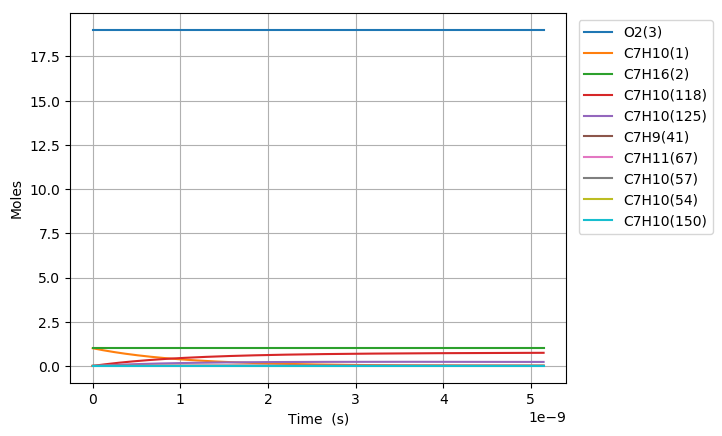

The data file committed next to this chart (first rows):
Time (s), Volume (m^3), H(4), O(5), OH(6), H2(7), H2O(8), Ar(9), He(10), HO2(11), H2O2(12), N2, Ne, C7H10(1), C7H16(2), O2(3), C7H10(57), C7H10(54), C7H11(67), C7H9(41), C7H10(125), S(151), S(153), S(152)
0.0, 0.6094, 0.0, 0.0, 0.0, 0.0, 0.0, 0.0, 0.0, 0.0, 0.0, 154.0, 0.0, 1.0, 1.0, 19.0, 0.0, 0.0, 0.0, 0.0, 0.0, 0.0, 0.0, 0.0
2.5768684933618446e-25, 0.6094, 3.0489214195871813e-21, 3.6181007996915756e-33, 4.3197246628469735e-39, 1.8543119140669517e-60, 4.0146740123148206e-56, 0.0, 0.0, 6.8734507655353719e-23, 3.4959726390767589e-43, 154.0, 0.0, 1, 1.0, 19.0, 9.5326169223515866e-19, 2.4987336390717865e-16, 5.5838367526436521e-18, 5.5869544085708927e-18, 6.0754584663516878e-29, 5.8124889486371184e-33, 5.8157342093264153e-33, 2.8390459225499649e-33
7.2152317814131655e-25, 0.6094, 8.5369799748441056e-21, 1.013069623504432e-32, 2.6091136963595715e-38, 2.8022361645380748e-59, 4.766274129242471e-55, 0.0, 0.0, 1.9245662143500126e-22, 2.1115674740026034e-42, 154.0, 0.0, 1, 1.0, 19.0, 2.6691327382584438e-18, 6.9964541893937067e-16, 1.5634742907402198e-17, 1.5643472343998461e-17, 3.6695769136732261e-28, 3.5107433249766187e-32, 3.5127034303641327e-32, 1.7147837372188803e-32
1.6491958357515806e-24, 0.6094, 1.9513097085357947e-20, 2.3155943089381442e-32, 1.2561759319558993e-37, 3.0145177924606823e-58, 4.6795794901418404e-54, 0.0, 0.0, 4.3990084899433964e-22, 1.0166288434438793e-41, 154.0, 0.0, 1, 1.0, 19.0, 6.1008748303050117e-18, 1.5991895290008366e-15, 3.5736555216919185e-17, 3.5756508214853458e-17, 1.7667433220102813e-27, 1.6902717862633731e-31, 1.6912154599685902e-31, 8.2559455427558281e-32
3.5045411509721084e-24, 0.6094, 4.1465331306385586e-20, 4.9206660732582203e-32, 5.4860503218156468e-37, 2.770861206952654e-57, 4.1390443125419859e-53, 0.0, 0.0, 9.3478930411318962e-22, 4.4398852516311634e-41, 154.0, 0.0, 1, 1.0, 19.0, 1.2964359014398134e-17, 3.3982777491120953e-15, 7.5940179835952701e-17, 7.5982579956562837e-17, 7.7158322522171513e-27, 7.3818609647660301e-31, 7.3859819487747405e-31, 3.6055883216183364e-31
7.215231781413165e-24, 0.6094, 8.5369799748440671e-20, 1.0130899175708983e-31, 2.2903180162414557e-36, 2.3705300992014877e-56, 3.47911980754396e-52, 0.0, 0.0, 1.9245662143515823e-21, 1.8535646932418007e-40, 154.0, 0.0, 1, 1.0, 19.0, 2.6691327382584322e-17, 6.9964541892879209e-15, 1.5634742907401792e-16, 1.5643472343997921e-16, 3.221208078815122e-26, 3.0817816405646006e-30, 3.0835018304220718e-30, 1.5052621481178845e-30
1.4636613042295277e-23, 0.6094, 1.7317873663255014e-19, 2.0551723675852944e-31, 9.3566964087129745e-36, 1.9600001275783238e-55, 2.852394076926399e-51, 0.0, 0.0, 3.9041200348311399e-21, 7.572416575173758e-40, 154.0, 0.0, 1, 1.0, 19.0, 5.4145264118956493e-17, 1.4192807069452805e-14, 3.1716192755014109e-16, 3.1733901040680228e-16, 1.3159686056079283e-25, 1.2590083562282235e-29, 1.2597109139098288e-29, 6.1494870299268201e-30
2.9479375564059506e-23, 0.6094, 3.4879661040076629e-19, 4.1394805857110603e-31, 3.7821262891062728e-35, 1.5938395528901528e-54, 2.3099432588769271e-50, 0.0, 0.0, 7.8632276758013405e-21, 3.060891852221344e-39, 154.0, 0.0, 1, 1.0, 19.0, 1.0905313759170001e-16, 2.8585512829035504e-14, 6.3879092450235844e-16, 6.3914758434041001e-16, 5.3193555089870706e-25, 5.0891130739818271e-29, 5.0919513398432901e-29, 2.4857209792706697e-29
5.916490060758796e-23, 0.6094, 7.0003235793718728e-19, 8.308670294350488e-31, 1.5207763464538716e-34, 1.2854893402119046e-53, 1.8592435277718676e-49, 0.0, 0.0, 1.5781442957786094e-20, 1.2307711514961523e-38, 154.0, 0.0, 1, 1.0, 19.0, 2.1886888453718364e-16, 5.7370924345212623e-14, 1.2820489184066769e-15, 1.2827647322074719e-15, 2.1388894546613574e-24, 2.0463099843076706e-28, 2.0474499641819546e-28, 9.9949747311511886e-29
1.1853595069464485e-22, 0.6094, 1.4025038530099847e-18, 1.6649342801180923e-30, 6.0989933331252071e-34, 1.0325749459721735e-52, 1.4919259329067609e-48, 0.0, 0.0, 3.1617873521932987e-20, 4.9359427934266326e-38, 154.0, 0.0, 1, 1.0, 19.0, 4.3850037842813746e-16, 1.1494174736561376e-13, 2.5685649062148501e-15, 2.5699990279409805e-15, 8.5779033538643239e-24, 8.2066182715196161e-28, 8.2111798792887458e-28, 4.0084319029488314e-28
2.3727805086875865e-22, 0.6094, 2.8074468431553988e-18, 3.3339860173048146e-30, 2.4427785512806055e-33, 8.277366263449053e-52, 1.1953562988926091e-47, 0.0, 0.0, 6.3290734650936341e-20, 1.9769516915213743e-37, 154.0, 0.0, 1, 1.0, 19.0, 8.7776336620999161e-16, 2.3008339335860363e-13, 5.1415968818293396e-15, 5.1444676194055391e-15, 3.4356355513623955e-23, 3.2869278579178554e-27, 3.2887466925925396e-27, 1.6054635478269029e-27
4.747622512169863e-22, 0.6094, 5.6173328234455086e-18, 6.6757584349607947e-30, 9.7774802697510733e-33, 6.6286062503122727e-51, 9.5701188177979066e-47, 0.0, 0.0, 1.2663645691178135e-19, 7.9129588513663587e-37, 154.0, 0.0, 1, 1.0, 19.0, 1.756289341773485e-15, 4.6036668515333383e-13, 1.0287660833050895e-14, 1.0293404802324822e-14, 1.3751495723570231e-22, 1.3156277412474207e-26, 1.3163491946925678e-26, 6.4260381474099195e-27
9.497306519134416e-22, 0.6094, 1.1237104784022847e-17, 1.3373979043402879e-29, 3.9122656836821428e-32, 5.3055716085664557e-50, 7.6590036681560652e-46, 0.0, 0.0, 2.5332790144482447e-19, 3.1662142515543368e-36, 154.0, 0.0, 1, 1.0, 19.0, 3.5133412928996123e-15, 9.2093326797779586e-13, 2.0579788735464308e-14, 2.0591279168124037e-14, 5.5023894994724981e-22, 5.264224649152946e-26, 5.2670589509108509e-26, 2.5712522870714783e-26
1.899667453306352e-21, 0.6094, 2.2476648705166012e-17, 2.6829123352807509e-29, 1.5651610249141769e-31, 4.2455321928937049e-49, 6.1283666287354801e-45, 0.0, 0.0, 5.0671079055632331e-19, 1.2666918724213996e-35, 154.0, 0.0, 1, 1.0, 19.0, 7.0274451951484324e-15, 1.8420664305667256e-12, 4.1164044540172337e-14, 4.118702789956508e-14, 2.2013140896971419e-21, 2.106032645121648e-25, 2.1071245833149623e-25, 1.0286683430238336e-25
3.799541056092173e-21, 0.6094, 4.4955736547406279e-17, 5.397422434169813e-29, 6.261153638819352e-31, 3.3968557696009464e-48, 4.9031588303922965e-44, 0.0, 0.0, 1.0134765689609709e-18, 5.0671798645065868e-35, 154.0, 0.0, 1, 1.0, 19.0, 1.4055652999632328e-14, 3.6843327435046094e-12, 8.233255614911321e-14, 8.2378525361817673e-14, 8.8059729645619915e-21, 8.424816198655726e-25, 8.4288485617604018e-25, 4.1150082421398372e-25
7.599288261663815e-21, 0.6094, 8.9913912231702614e-17, 1.0920367579980093e-28, 2.5045633669842927e-30, 2.7176566328906201e-47, 3.9227132852051588e-43, 0.0, 0.0, 2.0270081264968656e-18, 2.0269544251878393e-34, 154.0, 0.0, 1, 1.0, 19.0, 2.8112068608545149e-14, 7.3688653204204789e-12, 1.6466957936509424e-13, 1.6476152028380497e-13, 3.5225324920214961e-20, 3.3700636067172529e-24, 3.3714080404987814e-24, 1.646070265094463e-24
1.51987826728071e-20, 0.6094, 1.7983026359955839e-16, 2.2341957663726213e-28, 1.0018457294442481e-29, 2.1741941162497931e-46, 3.1382451184839528e-42, 0.0, 0.0, 4.0540712444750559e-18, 8.107982674333508e-34, 154.0, 0.0, 1, 1.0, 19.0, 5.6224899826150904e-14, 1.4737930278412621e-11, 3.2934362578945323e-13, 3.2952751011770968e-13, 1.4090416425091814e-19, 1.3480528676170823e-23, 1.3483758339416011e-23, 6.5844149339983593e-24
3.0397771495093666e-20, 0.6094, 3.5966296633232254e-16, 4.6687936999696036e-28, 4.0074236834118217e-29, 1.7393828189202223e-45, 2.5106258912715073e-41, 0.0, 0.0, 8.1081974920570368e-18, 3.2432260742435946e-33, 154.0, 0.0, 1, 1.0, 19.0, 1.1245056226048288e-13, 2.9476059411038562e-11, 6.5869171860775975e-13, 6.5905948974525043e-13, 5.6362237335554711e-19, 5.3922663127448331e-23, 5.3918403949697434e-23, 2.6337926963688859e-23
6.07957491396668e-20, 0.6094, 7.1932837178606076e-16, 1.0139109234534895e-27, 1.6029776265047073e-28, 1.3915172680291003e-44, 2.0085126316242355e-40, 0.0, 0.0, 1.6216450033723394e-17, 1.2972970382289211e-32, 154.0, 0.0, 1, 1.0, 19.0, 2.2490188712562861e-13, 5.8952314542857445e-11, 1.3173879041227256e-12, 1.3181234488393481e-12, 2.2545008234627749e-18, 2.1569174871449668e-22, 2.1553741000629007e-22, 1.0535223813709412e-22
1.2159170442881307e-19, 0.6094, 1.4386591826463772e-15, 2.3484218972993149e-27, 6.4119268121488916e-28, 1.1132182235024802e-43, 1.6068148726520721e-39, 0.0, 0.0, 3.2432955303065706e-17, 5.1892014308086486e-32, 154.0, 0.0, 1, 1.0, 19.0, 4.4980453684184732e-13, 1.1790481227276577e-10, 2.6347802746660698e-12, 2.6362513663843244e-12, 9.0180251322698975e-18, 8.6276918210753154e-22, 8.6105536346189032e-22, 4.2140997971204038e-22
2.4318361500710562e-19, 0.6094, 2.8773208041783704e-15, 5.9792353125959241e-27, 2.5647739859402519e-27, 8.9057634868539505e-43, 1.2854538048962478e-38, 0.0, 0.0, 6.4865966585788708e-17, 2.0756832765454957e-31, 154.0, 0.0, 1, 1.0, 19.0, 8.9960983621799389e-13, 2.3580975759768599e-10, 5.2695650138064071e-12, 5.2725071989071269e-12, 3.6072137632263535e-17, 3.451081061630384e-21, 3.4354852370935259e-21, 1.6856417059522436e-21
4.863674361636907e-19, 0.6094, 5.754644046487798e-15, 1.7088028012600095e-26, 1.0259102464734472e-26, 7.1246179689974694e-42, 1.0283638063560064e-37, 0.0, 0.0, 1.2973199212738833e-16, 8.3027389037530683e-31, 154.0, 0.0, 1, 1.0, 19.0, 1.7992204347451232e-12, 4.7161944770811134e-10, 1.0539134484301682e-11, 1.0545018853729551e-11, 1.4428857214587744e-16, 1.3804332582706533e-20, 1.3672519573109799e-20, 6.7425682602392046e-21
7.295512573202758e-19, 0.6094, 8.6319672880426683e-15, 3.2043986581006332e-26, 2.1800596811829572e-26, 2.1151215765649509e-41, 2.9404852110199021e-37, 0.0, 0.0, 1.945980206451415e-16, 1.7643324297599215e-30, 154.0, 0.0, 1, 1.0, 19.0, 2.6988310330470884e-12, 7.0742893727929216e-10, 1.5808703947011556e-11, 1.5817530498373788e-11, 3.0661317015726611e-16, 2.9334211577075055e-20, 2.8952728748018756e-20, 1.4327956045800982e-20
9.72735078476861e-19, 0.6094, 1.1509290528842976e-14, 5.0847111016805762e-26, 3.7189257026182951e-26, 4.6087393534790841e-41, 6.2023486105472242e-37, 0.0, 0.0, 2.594640521390483e-16, 3.009743986444424e-30, 154.0, 0.0, 1, 1.0, 19.0, 3.5984416311238902e-12, 9.432382263113989e-10, 2.1078273401936027e-11, 2.1090042132884452e-11, 5.2304588565061682e-16, 5.0040717756161498e-20, 4.9231510989118165e-20, 2.4441803192128626e-20
1.459102720790031e-18, 0.6094, 1.7263937008672694e-14, 9.7482422635279408e-26, 7.6995640201343293e-26, 1.3377751037790976e-40, 1.6940609339660139e-36, 0.0, 0.0, 3.8919612211171231e-16, 6.2312937165520276e-30, 154.0, 0.0, 1, 1.0, 19.0, 5.3976628267490478e-12, 1.4148563337232125e-09, 3.1617412293513113e-11, 3.1635065378259698e-11, 1.0828996128828206e-15, 1.0360295628591615e-19, 1.0138360668456609e-19, 5.0603630998560218e-20
1.9454703631032012e-18, 0.6094, 2.3018583485727631e-14, 1.5826513525821552e-25, 1.3094942438018982e-25, 2.9255635835049744e-40, 3.5445535394315395e-36, 0.0, 0.0, 5.1892820302875469e-16, 1.0597799917974821e-29, 154.0, 0.0, 1, 1.0, 19.0, 7.1968840215461972e-12, 1.8864737036827429e-09, 4.2156551156460508e-11, 4.2180088586734985e-11, 1.841727803875142e-15, 1.762014968587927e-19, 1.7155241759472534e-19, 8.6063490128959428e-20
2.4318380054163713e-18, 0.6094, 2.8773229959809581e-14, 2.3420577752204644e-25, 2.0006113819887409e-25, 5.4887558532396242e-40, 6.4527389508093301e-36, 0.0, 0.0, 6.4866029567191693e-16, 1.6191045471982723e-29, 154.0, 0.0, 1, 1.0, 19.0, 8.9961052154561963e-12, 2.3580902835159673e-09, 5.2695689988733228e-11, 5.272511175596401e-11, 2.8137426127485821e-15, 2.6919607340915927e-19, 2.6073547043897918e-19, 1.3148551317561626e-19
3.4045732900427116e-18, 0.6094, 4.0282522898867817e-14, 4.3251298397484189e-25, 3.8471048775661064e-25, 1.5018237828694624e-39, 1.7037181364789851e-35, 0.0, 0.0, 9.0812451687316859e-16, 3.1134813118400799e-29, 154.0, 0.0, 1, 1.0, 19.0, 1.2594547600559016e-11, 3.301321023180078e-09, 7.3773967559327862e-11, 7.3815157976123839e-11, 5.4107211440731897e-15, 5.1765448185156541e-19, 4.9543291202688681e-19, 2.5284173153372335e-19
4.3773085746690515e-18, 0.6094, 5.17918158258512e-14, 6.9238457673937374e-25, 6.3092422361838716e-25, 3.1660275016498084e-39, 3.5322390310085175e-35, 0.0, 0.0, 1.16758878570041e-15, 5.1061023588248954e-29, 154.0, 0.0, 1, 1.0, 19.0, 1.6192989982058642e-11, 4.2445485537396738e-09, 9.485224500533645e-11, 9.4905204041069927e-11, 8.8735588825219954e-15, 8.4895197385970146e-19, 8.0317129395060395e-19, 4.1465938906633561e-19
6.322779143921732e-18, 0.6094, 7.4810401643598514e-14, 1.3967949672729786e-24, 1.3080189003122594e-24, 9.6573673684950399e-39, 1.0613370106802067e-34, 0.0, 0.0, 1.6865174662127899e-15, 1.0585868597772113e-28, 154.0, 0.0, 1, 1.0, 19.0, 2.3389874734249851e-11, 6.1309939889544713e-09, 1.3700879952364809e-10, 1.3708529571824353e-10, 1.8396431768262656e-14, 1.7600291913737918e-18, 1.624883528919065e-18, 8.5966134687989326e-19
1.0213720282427093e-17, 0.6094, 1.208475731342165e-13, 3.544278798751991e-24, 3.400871303903376e-24, 4.1904152373970632e-38, 4.5630332023696933e-34, 0.0, 0.0, 2.7243753986647148e-15, 2.7523459599640223e-28, 154.0, 0.0, 1, 1.0, 19.0, 3.7783644195400392e-11, 9.9038463564288018e-09, 2.2132190706546146e-10, 2.2144547733603547e-10, 4.7830788444397167e-14, 4.5761041910172966e-18, 4.0189424334444012e-18, 2.2351240760821025e-18
1.7995602559437815e-17, 0.6094, 2.1292191553595084e-13, 1.0793874294532327e-23, 1.0541203942495841e-23, 2.3690779359037948e-37, 2.5694998484628735e-33, 0.0, 0.0, 4.8000935492586842e-15, 8.5310748307701683e-28, 154.0, 0.0, 1, 1.0, 19, 6.657118294477551e-11, 1.744939708374947e-08, 3.8994811616990342e-10, 3.9016583412910875e-10, 1.4825281383880829e-13, 1.4183898762708571e-17, 1.1305952561743076e-17, 6.927836722391384e-18
3.355936711345926e-17, 0.6094, 3.9707059802141602e-13, 3.7111565941312467e-23, 3.664036986463938e-23, 1.5752676586745542e-36, 1.7062428042894491e-32, 0.0, 0.0, 8.9515389932013534e-15, 2.9653422303105045e-27, 154.0, 0.0, 1, 1.0, 19, 1.2414625975182275e-10, 3.2539882531744806e-08, 7.2720051046211285e-10, 7.2760652483051624e-10, 5.1530367156194418e-13, 4.9302012789987243e-17, 3.2990512684085211e-17, 2.4080148204119549e-17
6.468689622150214e-17, 0.6094, 7.6536795372034571e-13, 1.3702092676422375e-22, 1.3611267916033145e-22, 1.1456107482522659e-35, 1.2403742094182604e-31, 0.0, 0.0, 1.7254466452106225e-14, 1.1015810140500974e-26, 154.0, 0.0, 1, 1.0, 19, 2.3929641059910926e-10, 6.2718389588932242e-08, 1.4017052033802281e-09, 1.4024878276095027e-09, 1.9141819339826642e-12, 1.8314799429088319e-16, 9.1888773777946075e-17, 8.9450255624498625e-17
9.581442532954503e-17, 0.6094, 1.1336652970566196e-12, 2.9996225384329213e-22, 2.9861695456007634e-22, 3.539514358518795e-35, 3.8320089425976112e-31, 0.0, 0.0, 2.5557442672393702e-14, 2.4167667131155313e-26, 154.0, 0.0, 1, 1.0, 19, 3.5444655775732221e-10, 9.2893611771334701e-08, 2.0762097687437284e-09, 2.0773690348739217e-09, 4.1993631743785941e-12, 4.018065675573523e-16, 1.6217806444549582e-16, 1.9623833888747549e-16
1.2694195443758792e-16, 0.6094, 1.5019626280302543e-12, 5.2593554171906178e-22, 5.2415319053710794e-22, 7.9613569905372081e-35, 8.6190043593055842e-31, 0.0, 0.0, 3.3860467654096097e-14, 4.242099402789314e-26, 154.0, 0.0, 1, 1.0, 19, 4.6959670122646669e-10, 1.2306554941931424e-07, 2.7507142065532511e-09, 2.7522501541288877e-09, 7.3707555311716885e-12, 7.0527715556604686e-16, 2.3635706287257673e-16, 3.4444066782681009e-16
1.580694835456308e-16, 0.6094, 1.870259946641266e-12, 8.1494078716120041e-22, 8.1272138379150549e-22, 1.5054313482905495e-34, 1.6297626132394723e-30, 0.0, 0.0, 4.216354139724868e-14, 6.5775874587210505e-26, 154.0, 0.0, 1, 1.0, 19, 5.8474684100654776e-10, 1.5323420288459039e-07, 3.4252185168094505e-09, 3.4271311884793067e-09, 1.1428264077448666e-11, 1.093559165019357e-15, 3.1132477692224678e-16, 5.3405338821274357e-16
2.2032454176171659e-16, 0.6094, 2.6068545467754785e-12, 1.5820471423646188e-21, 1.5789536334944021e-21, 3.9638474948241984e-34, 4.2911494865687158e-30, 0.0, 0.0, 5.876983516803801e-14, 1.2779060755577117e-25, 154.0, 0.0, 1, 1.0, 19, 8.1504710949953861e-10, 2.135616585708201e-07, 4.7742267546642983e-09, 4.7768930043070576e-09, 2.2201277854368775e-11, 2.1245552531807905e-15, 4.6180031091873677e-16, 1.0374957166445632e-15
2.8257959997780236e-16, 0.6094, 3.34344909745939e-12, 2.6012813012204355e-21, 2.5973136848775106e-21, 8.2450767994772592e-34, 8.9258143079056184e-30, 0.0, 0.0, 7.5376323985050488e-14, 2.102125384512377e-25, 154.0, 0.0, 1, 1.0, 19, 1.045347363236335e-09, 2.7387598165002621e-07, 6.1232344823135078e-09, 6.126654485642253e-09, 3.6517643404102949e-11, 3.4947900837844463e-15, 6.103509749123377e-16, 1.7065344228154015e-15
3.4483465819388814e-16, 0.6094, 4.0800435986931351e-12, 3.8726432454641258e-21, 3.8678015190886867e-21, 1.4892245146908352e-33, 1.6121701596556064e-29, 0.0, 0.0, 9.1983007848590964e-14, 3.1304237528080747e-25, 154.0, 0.0, 1, 1.0, 19, 1.2756476022169794e-09, 3.3417717509050591e-07, 7.4722416997625826e-09, 7.4764156313511415e-09, 5.4376559601771247e-11, 5.2042586591345858e-15, 7.5814355528608019e-16, 2.541136979844612e-15
4.070897164099739e-16, 0.6094, 4.8166380504768483e-12, 5.3961329578633721e-21, 5.3904171183129423e-21, 2.444391264714495e-33, 2.6461805441868664e-29, 0.0, 0.0, 1.0858988675896233e-13, 4.3628082017097693e-25, 154.0, 0.0, 1, 1.0, 19, 1.5059478264415145e-09, 3.944652418347623e-07, 8.8212484070169845e-09, 8.8261764401761647e-09, 7.577723228416663e-11, 7.2529560248784185e-15, 9.0646836444196632e-16, 3.5412711424985006e-15
5.315998328421455e-16, 0.6094, 6.2898268056947017e-12, 9.1994956215881805e-21, 9.1920315440246581e-21, 5.4327216006608281e-33, 5.8811571591674529e-29, 0.0, 0.0, 1.4180422972136046e-13, 7.4398622826019068e-25, 154.0, 0.0, 1, 1.0, 19, 1.9665482306224176e-09, 5.1500200651946288e-07, 1.1519260290962705e-08, 1.1525697048506618e-08, 1.2920080139047551e-10, 1.236801811937805e-14, 1.2035082692914814e-15, 6.0380106123566127e-15
6.436589376310999e-16, 0.6094, 7.6156965162729763e-12, 1.3484798818514008e-20, 1.3475761310336244e-20, 9.6382773862961427e-33, 1.0433789413807708e-28, 0.0, 0.0, 1.7169780545062017e-13, 1.0907253498396825e-24, 154.0, 0.0, 1, 1.0, 19, 2.3810885439197436e-09, 6.2344022997884097e-07, 1.394746924170105e-08, 1.395526444559823e-08, 1.8938711685400473e-10, 1.8131688383765428e-14, 1.4712450955039102e-15, 8.8508814045227294e-15
7.557180424200543e-16, 0.6094, 8.9415660666351849e-12, 1.8586995723130932e-20, 1.8576384765380447e-20, 1.5596161467979214e-32, 1.6883319807911514e-28, 0.0, 0.0, 2.0159201313617346e-13, 1.503598938031008e-24, 154.0, 0.0, 1, 1.0, 19, 2.7956288094079108e-09, 7.3183596723548337e-07, 1.6375676539490875e-08, 1.6384830753522402e-08, 2.6103676891634216e-10, 2.4994385302090969e-14, 1.7388630896989569e-15, 1.2199589171465384e-14
9.79836251997963e-16, 0.6094, 1.1593304686714465e-11, 3.1242070260547128e-20, 3.1228312333584038e-20, 3.3988319944827681e-32, 3.6792972105187258e-28, 0.0, 0.0, 2.6138232438301447e-13, 2.5277654113878582e-24, 154.0, 0.0, 1, 1.0, 19, 3.6247091969577163e-09, 9.4850004965147376e-07, 2.1232086176348546e-08, 2.1243960102474131e-08, 4.3870813195726347e-10, 4.2016746939273032e-14, 2.273877291682103e-15, 2.0503786617015942e-14
1.2039544615758719e-15, 0.6094, 1.4245042665938656e-11, 4.7164718444068678e-20, 4.7147813432477697e-20, 6.3048632300558426e-32, 6.8250538934269208e-28, 0.0, 0.0, 3.2117516347559358e-13, 3.8165174507673115e-24, 154.0, 0.0, 1, 1.0, 19, 4.4537893932737416e-09, 1.1649943867790787e-06, 2.6088489201782897e-08, 2.6103085096631176e-08, 6.6217899150068475e-10, 6.3434878659537137e-14, 2.8087623137137503e-15, 3.0949144974757321e-14
1.6521908807316894e-15, 0.6094, 1.9548516701846193e-11, 8.881273259083526e-20, 8.8789532958149138e-20, 1.6293537734680495e-31, 1.7637461106997877e-27, 0.0, 0.0, 4.4076842525282081e-13, 7.1879054885761531e-24, 154.0, 0.0, 1, 1.0, 19, 6.1119492122120668e-09, 1.5974743566999667e-06, 3.5801275419370574e-08, 3.5821322025970226e-08, 1.2463757432408211e-09, 1.1945755464308244e-13, 3.8786543488894527e-15, 5.8257517185263852e-14
2.0556036579719252e-15, 0.6094, 2.43216411424998e-11, 1.3747103927071721e-19, 1.3744217381950287e-19, 3.1380067355855991e-31, 3.3967703138857577e-27, 0.0, 0.0, 5.4841100622231768e-13, 1.1127356527633613e-23, 154.0, 0.0, 1, 1.0, 19, 7.6042923952561278e-09, 1.9861271333156883e-06, 4.4542760406611748e-08, 4.4567720383322321e-08, 1.9284274446576327e-09, 1.8490924536859582e-13, 4.8416093222414176e-15, 9.014321263625985e-14
2.459016435212161e-15, 0.6094, 2.90947635068778e-11, 1.9671627228324879e-19, 1.9668174022901777e-19, 5.3718584879276185e-31, 5.8147171818213958e-27, 0.0, 0.0, 6.5606177762526058e-13, 1.5924559613976372e-23, 154.0, 0.0, 1, 1.0, 19, 9.0966349587323379e-09, 2.374231999607682e-06, 5.3284223976685611e-08, 5.3314104653735182e-08, 2.7583123431984223e-09, 2.6459974115187866e-13, 5.804540281929102e-15, 1.2894363392767006e-13
2.862429212452397e-15, 0.6094, 3.386788379501567e-11, 2.6654842702328472e-19, 2.665082274275916e-19, 8.4732626774694262e-31, 9.171628831971749e-27, 0.0, 0.0, 7.6372073954160638e-13, 2.1579700331648875e-23, 154.0, 0.0, 1, 1.0, 19, 1.0588976902651755e-08, 2.7617897278277639e-06, 6.2025666131033266e-08, 6.2060474845795856e-08, 3.7358220129185261e-09, 3.5852773341762855e-13, 6.767463019855991e-15, 1.7465031082996902e-13
3.265841989692633e-15, 0.6094, 3.8641002006948865e-11, 3.4696749888575524e-19, 3.4692163065619817e-19, 1.2584583613953321e-30, 1.3621546954744756e-26, 0.0, 0.0, 8.713878920513027e-13, 2.8092964278664081e-23, 154.0, 0.0, 1, 1.0, 19, 1.2081318227025441e-08, 3.1488010891194412e-06, 7.0767086871095507e-08, 7.0806830968081405e-08, 4.860748326999988e-09, 4.6669191371356029e-13, 7.7303926241685644e-15, 2.272547836728728e-13
3.669254766932869e-15, 0.6094, 4.341411814271278e-11, 4.3797348326566475e-19, 4.3792194515588611e-19, 1.7848195921948234e-30, 1.9318512499108536e-26, 0.0, 0.0, 9.7906323523428821e-13, 3.5464537066548479e-23, 154.0, 0.0, 1, 1.0, 19, 1.3573658931864435e-08, 3.5352668535236978e-06, 7.9508486198312822e-08, 7.9553173029182763e-08, 6.1328834561884726e-09, 5.8909097371242999e-13, 8.6933195660302475e-15, 2.8674860329446127e-13
4.4760803214133404e-15, 0.6094, 5.2960344185874084e-11, 6.5174617115817863e-19, 6.516832889330635e-19, 3.2401842459314342e-30, 3.5069747667757587e-26, 0.0, 0.0, 1.1944384939398376e-12, 5.2783351675625887e-23, 154.0, 0.0, 1, 1.0, 19, 1.6558338482982432e-08, 4.3065646667265992e-06, 9.6991220619973181e-08, 9.704581500211451e-08, 9.1179502212937432e-09, 8.7658850007885898e-13, 1.0619160128738833e-14, 4.2637053490774383e-13
5.282905875893812e-15, 0.6094, 6.2506561924781796e-11, 9.0786645386238121e-19, 9.0779222068904147e-19, 5.32734070077103e-30, 5.7657653870280939e-26, 0.0, 0.0, 1.4098465162975855e-12, 7.3537629323210127e-23, 154.0, 0.0, 1, 1.0, 19, 1.9543015556093763e-08, 5.0756893062861713e-06, 1.1447386940753232e-07, 1.1453840083302489e-07, 1.268936547102493e-08, 1.2210098482900325e-12, 1.2544994132242903e-14, 5.9344871711046545e-13
6.089731430374284e-15, 0.6094, 7.2052771359717251e-11, 1.2063342945411273e-18, 1.2062487023550424e-18, 8.1602271646557611e-30, 8.8314545830930391e-26, 0.0, 0.0, 1.6252873029467117e-12, 9.7728855405965709e-23, 154.0, 0.0, 1, 1.0, 19, 2.2527690151286191e-08, 5.8426468929619728e-06, 1.3195643257250324e-07, 1.320309305901745e-07, 1.68454772505894e-08, 1.6223445561220852e-12, 1.4470828768091084e-14, 7.8791593382828482e-13
7.129208008316378e-15, 0.6094, 8.435165205916794e-11, 1.6532910555251855e-18, 1.6531908150365547e-18, 1.3093400057421596e-29, 1.416971479106401e-25, 0.0, 0.0, 1.9028995070835733e-12, 1.3396452844050643e-22, 154.0, 0.0, 1, 1.0, 19, 2.6373002648227113e-08, 6.8275748311823877e-06, 1.5448002892077501e-07, 1.5456741108247689e-07, 2.3059261017294009e-08, 2.2232848797837533e-12, 1.695197910832277e-14, 1.078724430320956e-12
8.168684586258472e-15, 0.6094, 9.6650518976293552e-11, 2.1705384783584294e-18, 2.1704235715031873e-18, 1.9697259001820436e-29, 2.1315382001792344e-25, 0.0, 0.0, 2.180566097617087e-12, 1.759106806238669e-22, 154.0, 0.0, 1, 1.0, 19, 3.0218311032514038e-08, 7.8089289171629629e-06, 1.7700348319167436e-07, 1.7710379875875385e-07, 3.0237310543521389e-08, 2.918653395366479e-12, 1.9433108760003021e-14, 1.4147404673295503e-12
1.024763774214266e-14, 0.6094, 1.2124821146595203e-10, 3.4159049945101305e-18, 3.4157606901942991e-18, 3.8892197324810856e-29, 4.2083038596991613e-25, 0.0, 0.0, 2.7360624433370757e-12, 2.7694713552649948e-22, 154.0, 0.0, 1, 1.0, 19, 3.7908915463868986e-08, 9.7609673422548736e-06, 2.2204996559968666e-07, 2.2217629624183903e-07, 4.7472223719419948e-08, 4.5925855699727107e-12, 2.4395348256967385e-14, 2.2218254193950672e-12
1.2326590898026849e-14, 0.6094, 1.4584584883343658e-10, 4.9424332129053955e-18, 4.9422594072673167e-18, 6.7695834775468386e-29, 7.3242615551223207e-25, 0.0, 0.0, 3.2917763510287924e-12, 4.008636524238513e-22, 154.0, 0.0, 1, 1.0, 19, 4.5599503446830601e-08, 1.1698865318801578e-05, 2.6709587999307189e-07, 2.6724842419220704e-07, 6.8522377085114173e-08, 6.6439622678193675e-12, 2.9357511238719313e-14, 3.2080357844170822e-12
1.4405544053911038e-14, 0.6094, 1.7044343108345749e-10, 6.750122503507404e-18, 6.7499190716153789e-18, 1.0805971501142578e-28, 1.1690228661304179e-24, 0.0, 0.0, 3.8477078316081188e-12, 5.4768567346254861e-22, 154.0, 0.0, 1, 1.0, 19, 5.3290074982867988e-08, 1.3622725249471018e-05, 3.1214122656815528e-07, 3.1232018375518356e-07, 9.3360132799892175e-08, 9.0726047609367238e-12, 3.4319740548978605e-14, 4.3722437064202331e-12
... 605 more rows
